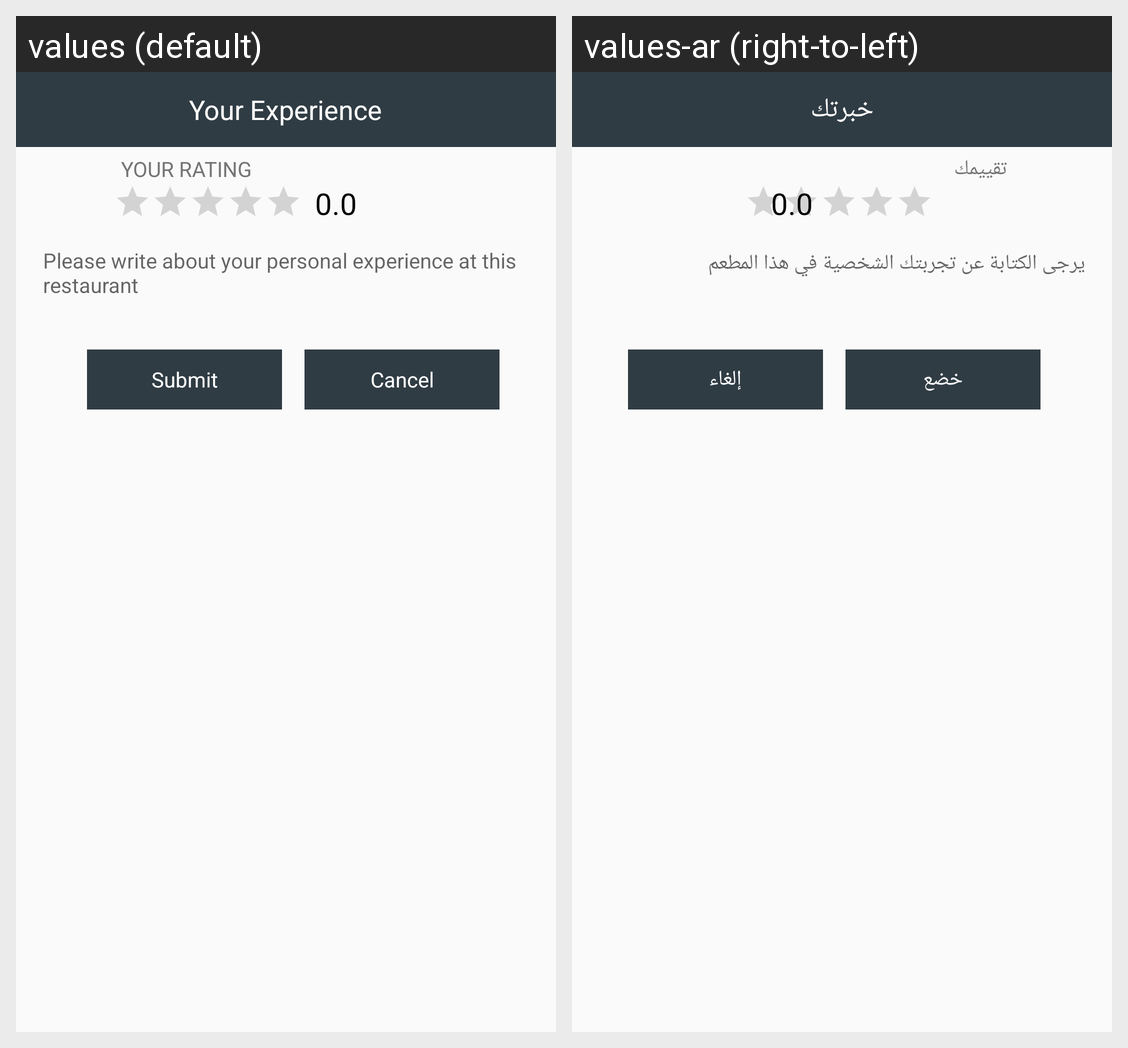

Here is an Android app screen in its default locale and in the app's own translations. Write out the translated-string differences for the strings that appear on this screen.
Android screen res/layout/givereview.xml rendered under 2 locales, left to right: values (default), values-ar (right-to-left). Device: Nexus 5 (rendered at 1080×1920; each locale shown at half size, 540×960, under a caption strip naming it); theme AppTheme.
Strings drawn on this screen, with the default value and each locale's value (text and hints the layout hard-codes, and strings that could not be matched under every locale, appear in the picture but are not listed):

your_experience
  values: Your Experience
  values-ar: خبرتك

your_rating
  values: YOUR RATING
  values-ar: تقييمك

hint
  values: Please write about your personal experience at this restaurant
  values-ar: يرجى الكتابة عن تجربتك الشخصية في هذا المطعم

submit
  values: Submit
  values-ar: خضع

cancle
  values: Cancel
  values-ar: إلغاء
